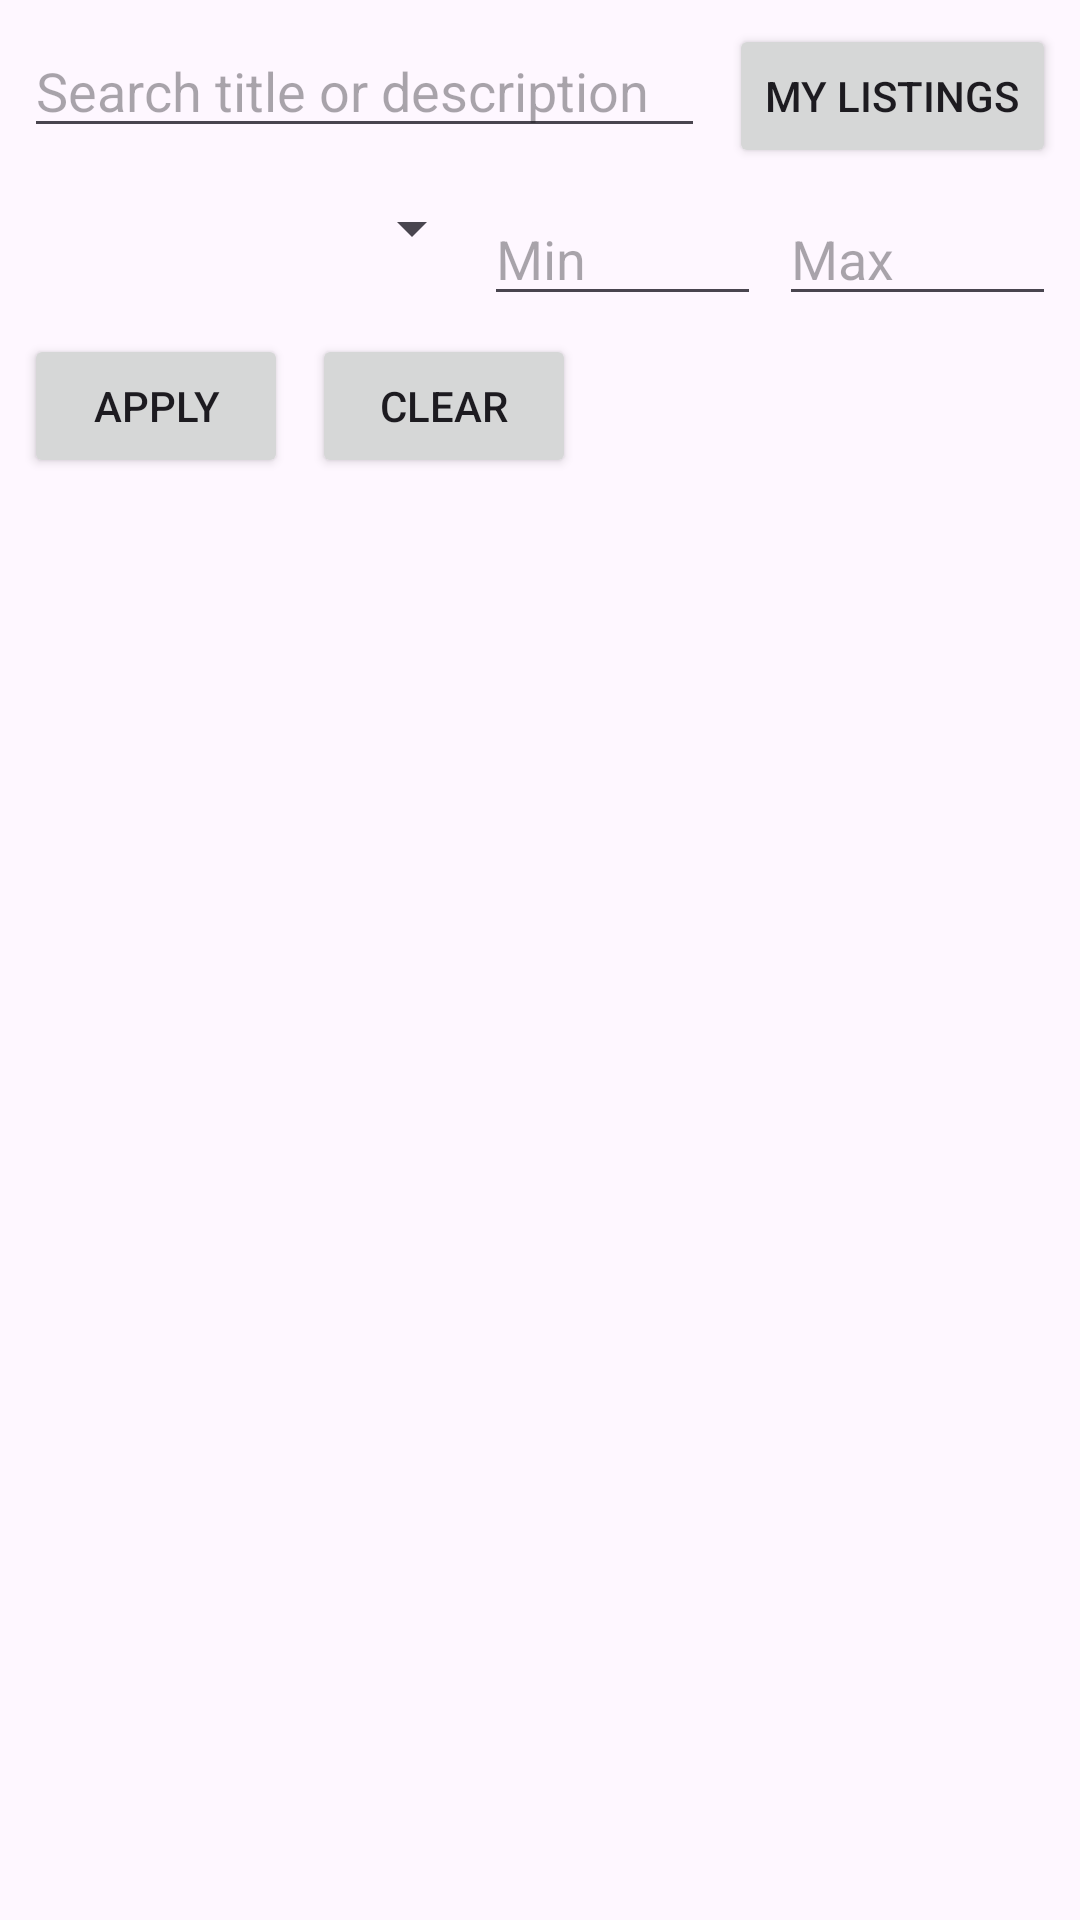

Layout XML and referenced resources for this Android screen:
<!-- AndroidManifest.xml: application theme Theme.BazarHub -->
<!-- res/layout/fragment_home_filters.xml -->
<?xml version="1.0" encoding="utf-8"?>
<LinearLayout
    xmlns:android="http://schemas.android.com/apk/res/android"
    android:layout_width="match_parent"
    android:layout_height="match_parent"
    android:orientation="vertical"
    android:padding="8dp">

    <LinearLayout
        android:layout_width="match_parent"
        android:layout_height="wrap_content"
        android:orientation="horizontal">

        <EditText
            android:id="@+id/etSearch"
            android:layout_width="0dp"
            android:layout_height="wrap_content"
            android:layout_weight="1"
            android:hint="Search title or description" />

        <Button
            android:id="@+id/btnMyListings"
            android:layout_width="wrap_content"
            android:layout_height="wrap_content"
            android:text="My Listings"
            android:layout_marginStart="8dp" />
    </LinearLayout>

    
    <LinearLayout
        android:layout_width="match_parent"
        android:layout_height="wrap_content"
        android:orientation="horizontal"
        android:layout_marginTop="8dp">

        <Spinner
            android:id="@+id/spCategoryFilter"
            android:layout_width="0dp"
            android:layout_height="wrap_content"
            android:layout_weight="1" />

        <EditText
            android:id="@+id/etMinPrice"
            android:layout_width="0dp"
            android:layout_height="wrap_content"
            android:layout_weight="0.6"
            android:hint="Min" />

        <EditText
            android:id="@+id/etMaxPrice"
            android:layout_width="0dp"
            android:layout_height="wrap_content"
            android:layout_weight="0.6"
            android:hint="Max"
            android:layout_marginStart="6dp" />
    </LinearLayout>

    
    <LinearLayout
        android:layout_width="match_parent"
        android:layout_height="wrap_content"
        android:orientation="horizontal"
        android:layout_marginTop="6dp">

        <Button
            android:id="@+id/btnApplyFilter"
            android:layout_width="wrap_content"
            android:layout_height="wrap_content"
            android:text="Apply" />

        <Button
            android:id="@+id/btnClearFilter"
            android:layout_width="wrap_content"
            android:layout_height="wrap_content"
            android:text="Clear"
            android:layout_marginStart="8dp" />
    </LinearLayout>

    
    <TextView
        android:id="@+id/tvEmpty"
        android:layout_width="match_parent"
        android:layout_height="wrap_content"
        android:text="No products"
        android:visibility="gone"
        android:padding="8dp" />

    
    <androidx.recyclerview.widget.RecyclerView
        android:id="@+id/rv"
        android:layout_width="match_parent"
        android:layout_height="0dp"
        android:layout_weight="1" />

</LinearLayout>
<!-- resources referenced by this layout -->
<resources>
  <style name="Theme.BazarHub" parent="Base.Theme.BazarHub" />
  <style name="Base.Theme.BazarHub" parent="Theme.Material3.DayNight.NoActionBar">
          
          
          <item name="android:statusBarColor">?attr/colorSurface</item>
          <item name="android:navigationBarColor">?attr/colorSurface</item>
      </style>
</resources>
